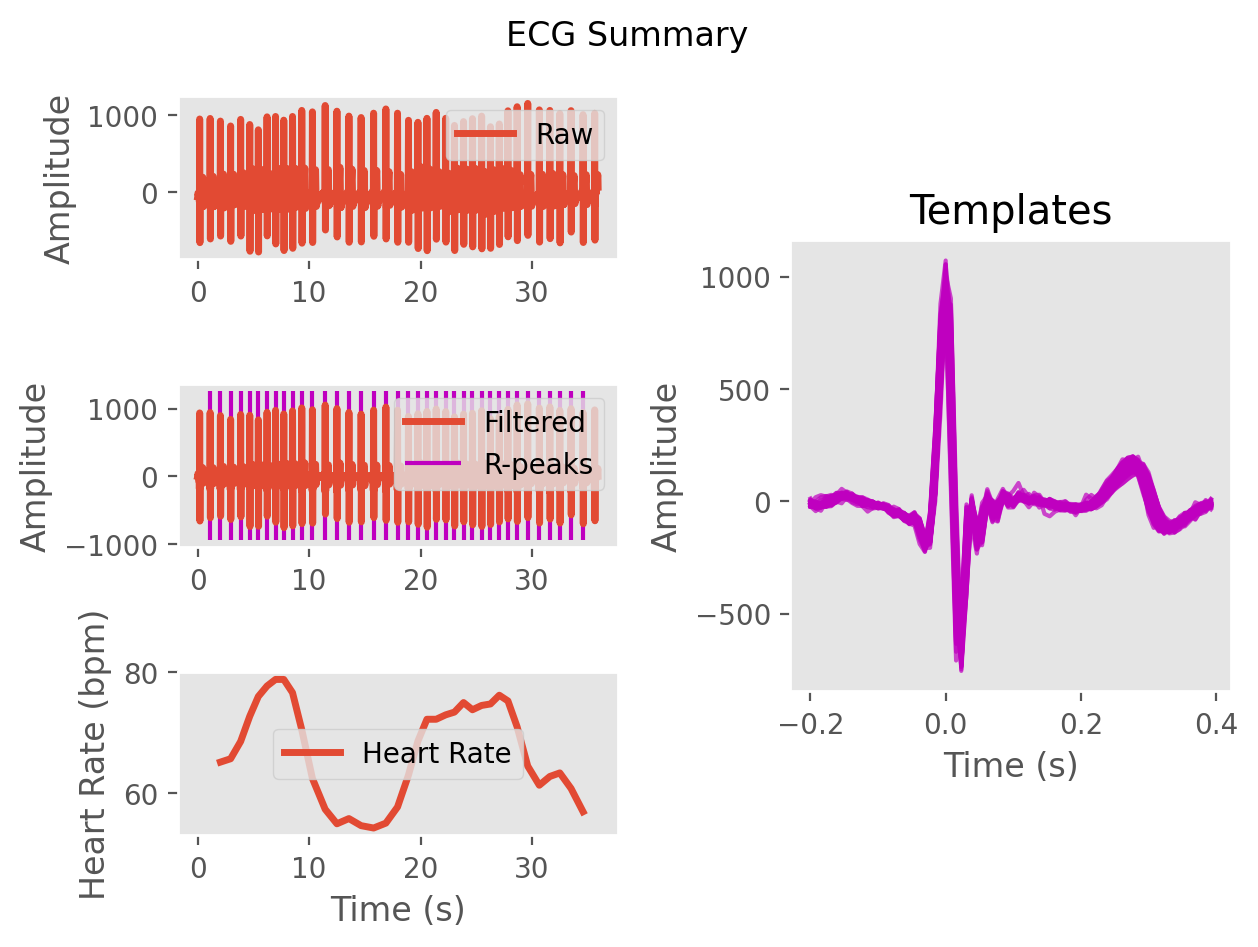

The file beside this chart, header and first rows:
ECG, -3.051784329682837, 2.1169393776045196, 25.80758653256912, 42.390996755736374, 35.70244113694491, 23.297973211850305, 12.044680391491873, 3.9685369835546007, 6.562892971024008, 1.3426964781702972, -18.909457652698038, -30.149680276575356, -41.42296366923047, -59.9286856854978, -60.31932264630787, -63.1463680647228, -76.60610627499682, -70.73794173937304, -102.67098458667412, -181.57163846988402, -152.4627358483072, 99.20009443528639, 568.8334990129434
Time (s), 0.0, 0.007692, 0.01538, 0.02308, 0.03077, 0.03846, 0.04615, 0.05385, 0.06154, 0.06923, 0.07692, 0.08462, 0.09231, 0.1, 0.1077, 0.1154, 0.1231, 0.1308, 0.1385, 0.1462, 0.1538, 0.1615, 0.1692
Rpeaks, 145, 265, 384, 501, 607, 707, 809, 908, 1004, 1106, 1214, 1338, 1487, 1624, 1764, 1906, 2052, 2195, 2331, 2458, 2569, 2674, 2782
IBI Series, 120.0, 119.0, 117.0, 106.0, 100.0, 102.0, 99.0, 96.0, 102.0, 108.0, 124.0, 149.0, 137.0, 140.0, 142.0, 146.0, 143.0, 136.0, 127.0, 111.0, 105.0, 108.0, 111.0
Heart Rate, 2.038, 2.954, 3.854, 4.669, 5.438, 6.223, 6.985, 7.723, 8.508, 9.338, 10.29, 11.44, 12.49, 13.57, 14.66, 15.78, 16.88, 17.93, 18.91, 19.76, 20.57, 21.4, 22.25
